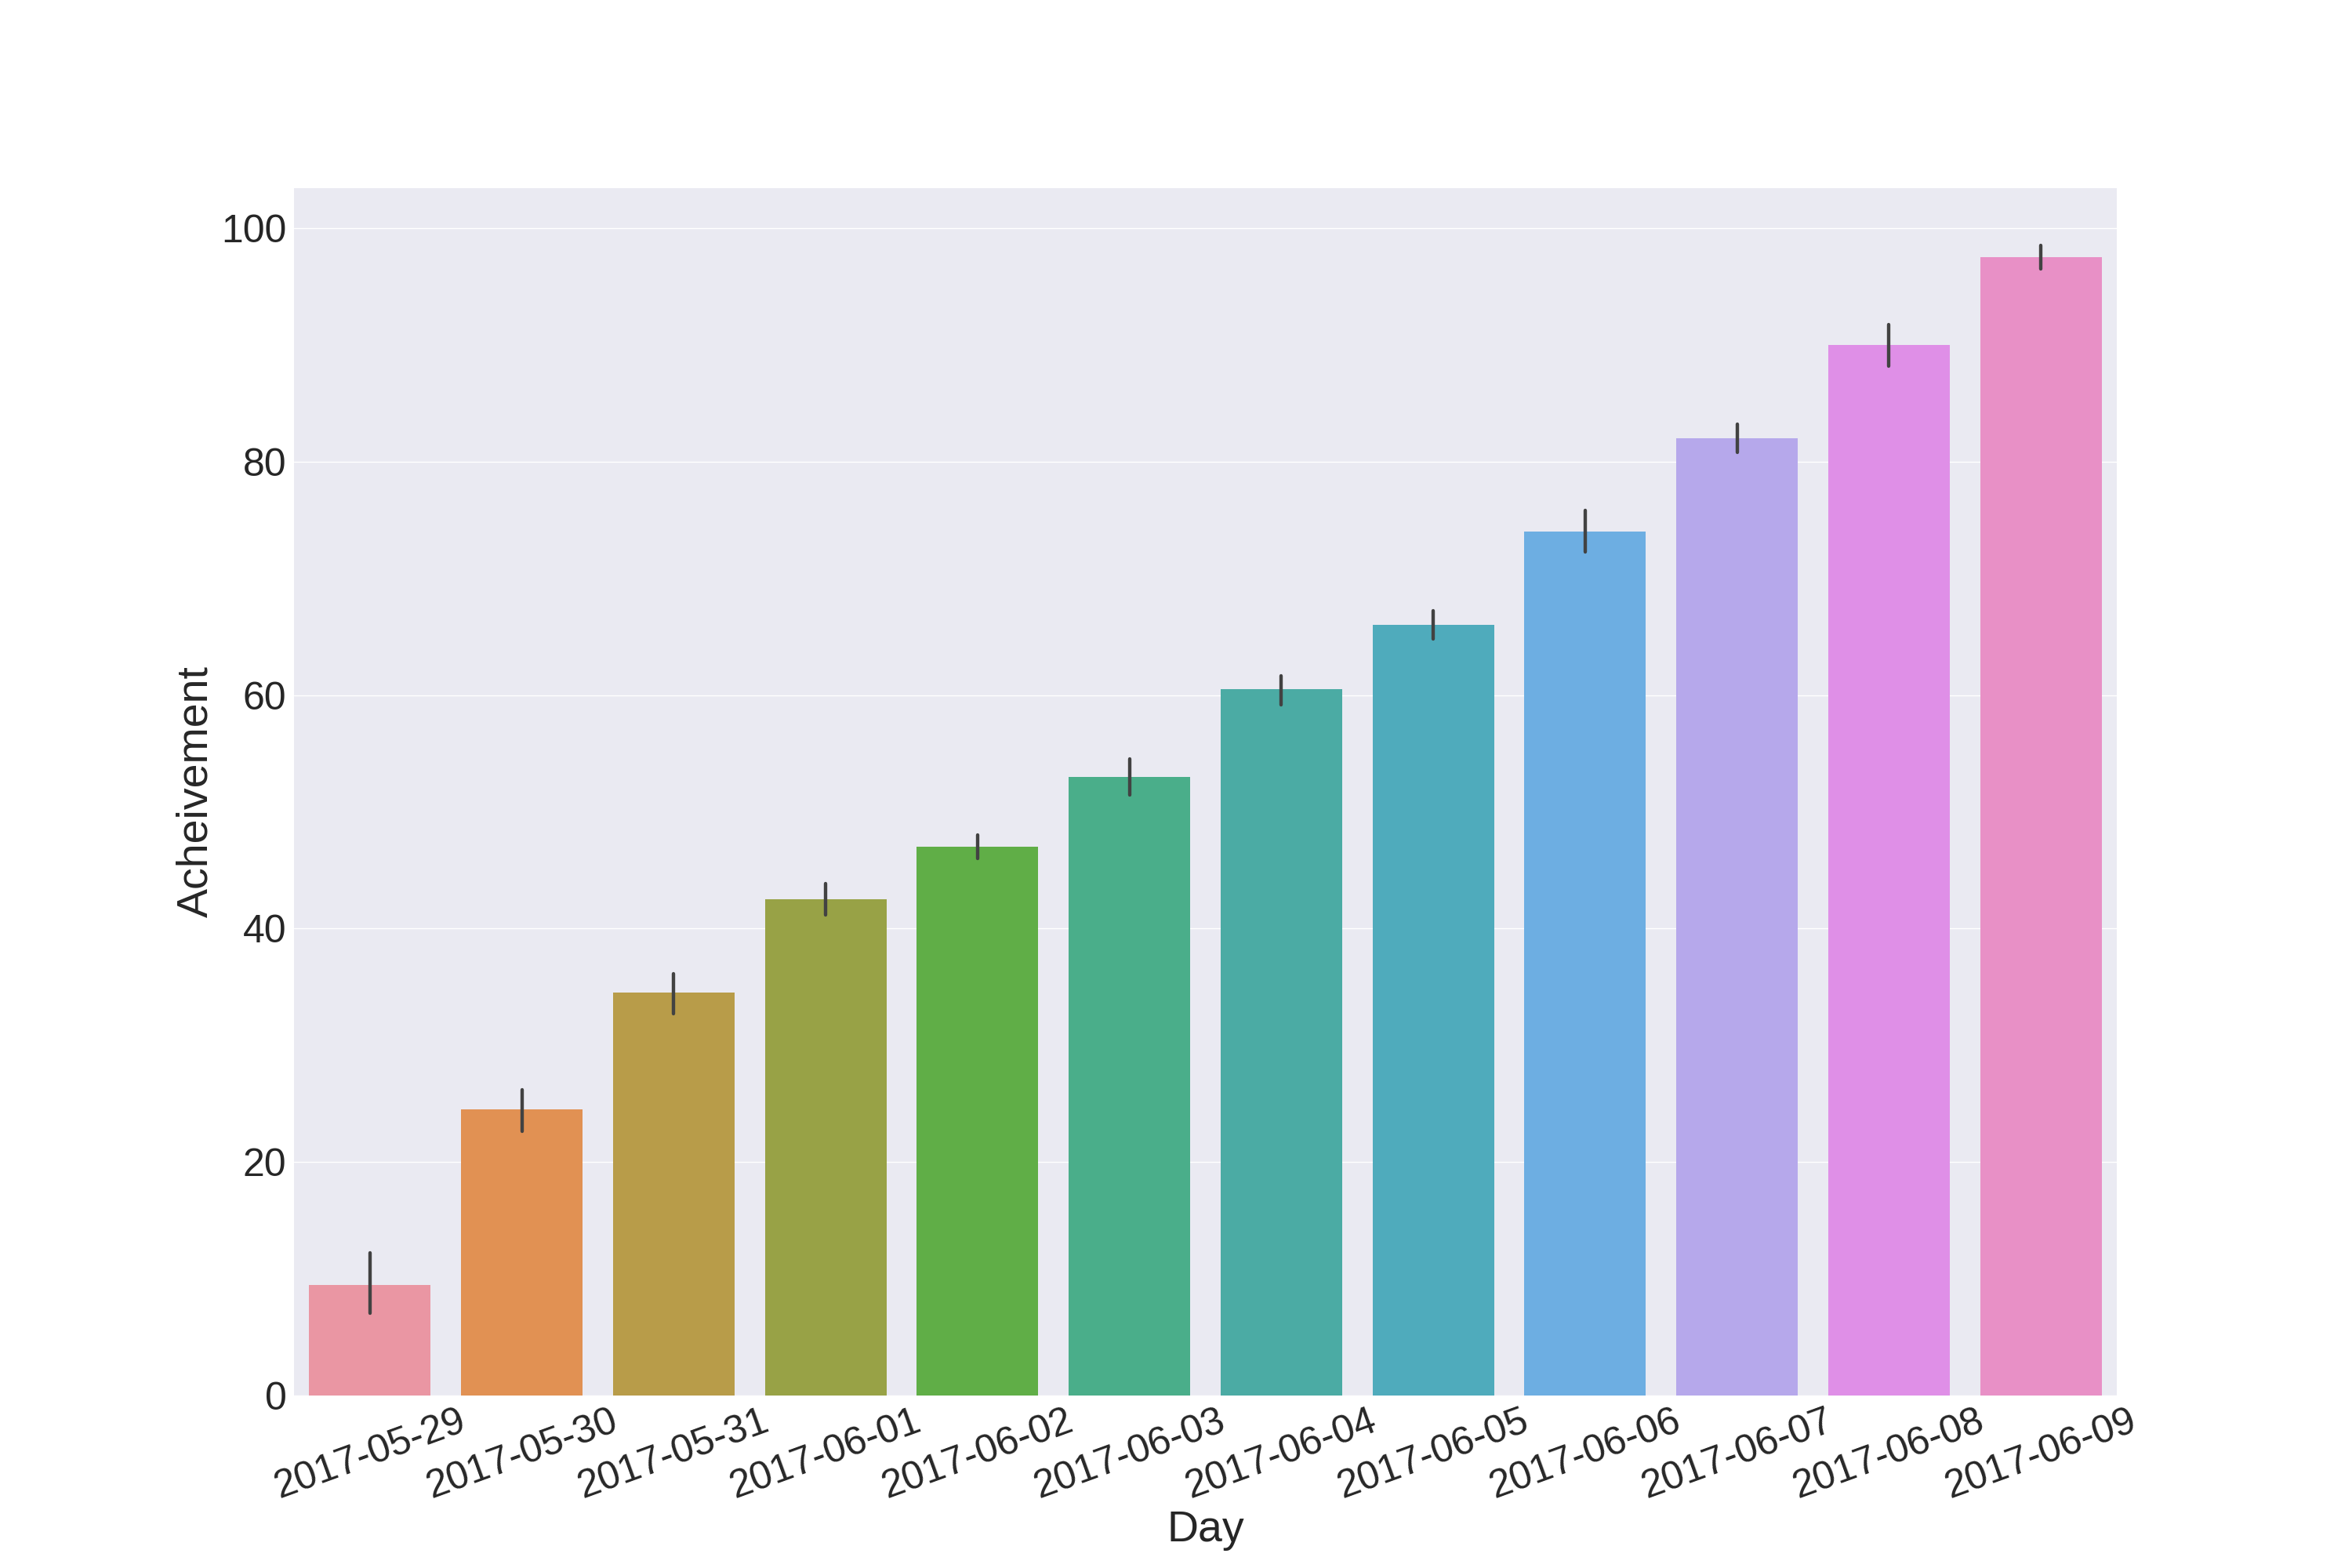

This figure's Python source:
from os.path import getmtime, exists
from datetime import datetime
from matplotlib import pyplot as plt
import seaborn as sns

tt = []
for i in range(100):
    path = "{:02}.py".format(i)
    if not exists(path):
        path = "{:02}.jl".format(i)
    assert exists(path)
    dt = datetime.fromtimestamp(getmtime(path))
    tt.append(dt.strftime("%Y-%m-%d"))

plt.figure(figsize=(30, 18))
p = sns.barplot(x=tt, y=range(100))
plt.xticks(rotation=30)
p.tick_params(axis='both', which='major', labelsize=24)
p.tick_params(axis='both', which='minor', labelsize=24)
plt.xlabel("Day (from 2017/05/30)", fontsize=28)
plt.ylabel("Acheivement", fontsize=26)

# plt.show()
plt.savefig("summary.png")
